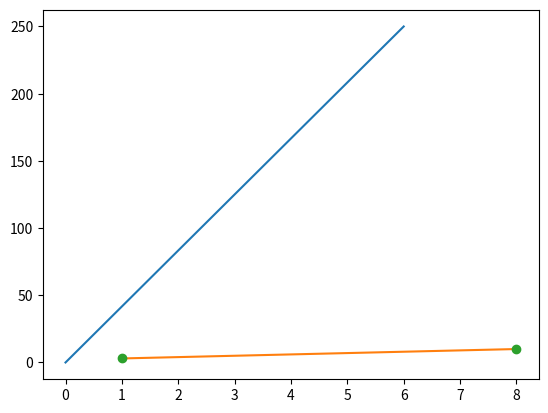

Python code for this plot:
import matplotlib.pyplot as plt
import numpy as np

xpoints = np.array([0, 6])
ypoints = np.array([0, 250])

plt.plot(xpoints, ypoints)
plt.show()


# Plotting x and y points
# The plot() function is used to draw points (markers) in a diagram.
# By default, the plot() function draws a line from point to point.
# The function takes parameters for specifying points in the diagram.
# Parameter 1 is an array containing the points on the x-axis.
# Parameter 2 is an array containing the points on the y-axis.
# If we need to plot a line from (1, 3) to (8, 10), we have to pass two arrays [1, 8] and [3, 10] to the plot function.

xpoints = np.array([1, 8])
ypoints = np.array([3, 10])

plt.plot(xpoints, ypoints)
plt.show()

# <-------------------Plotting Without Line ---------------------->
xpoints = np.array([1, 8])
ypoints = np.array([3, 10])

plt.plot(xpoints, ypoints, 'o')
plt.show()